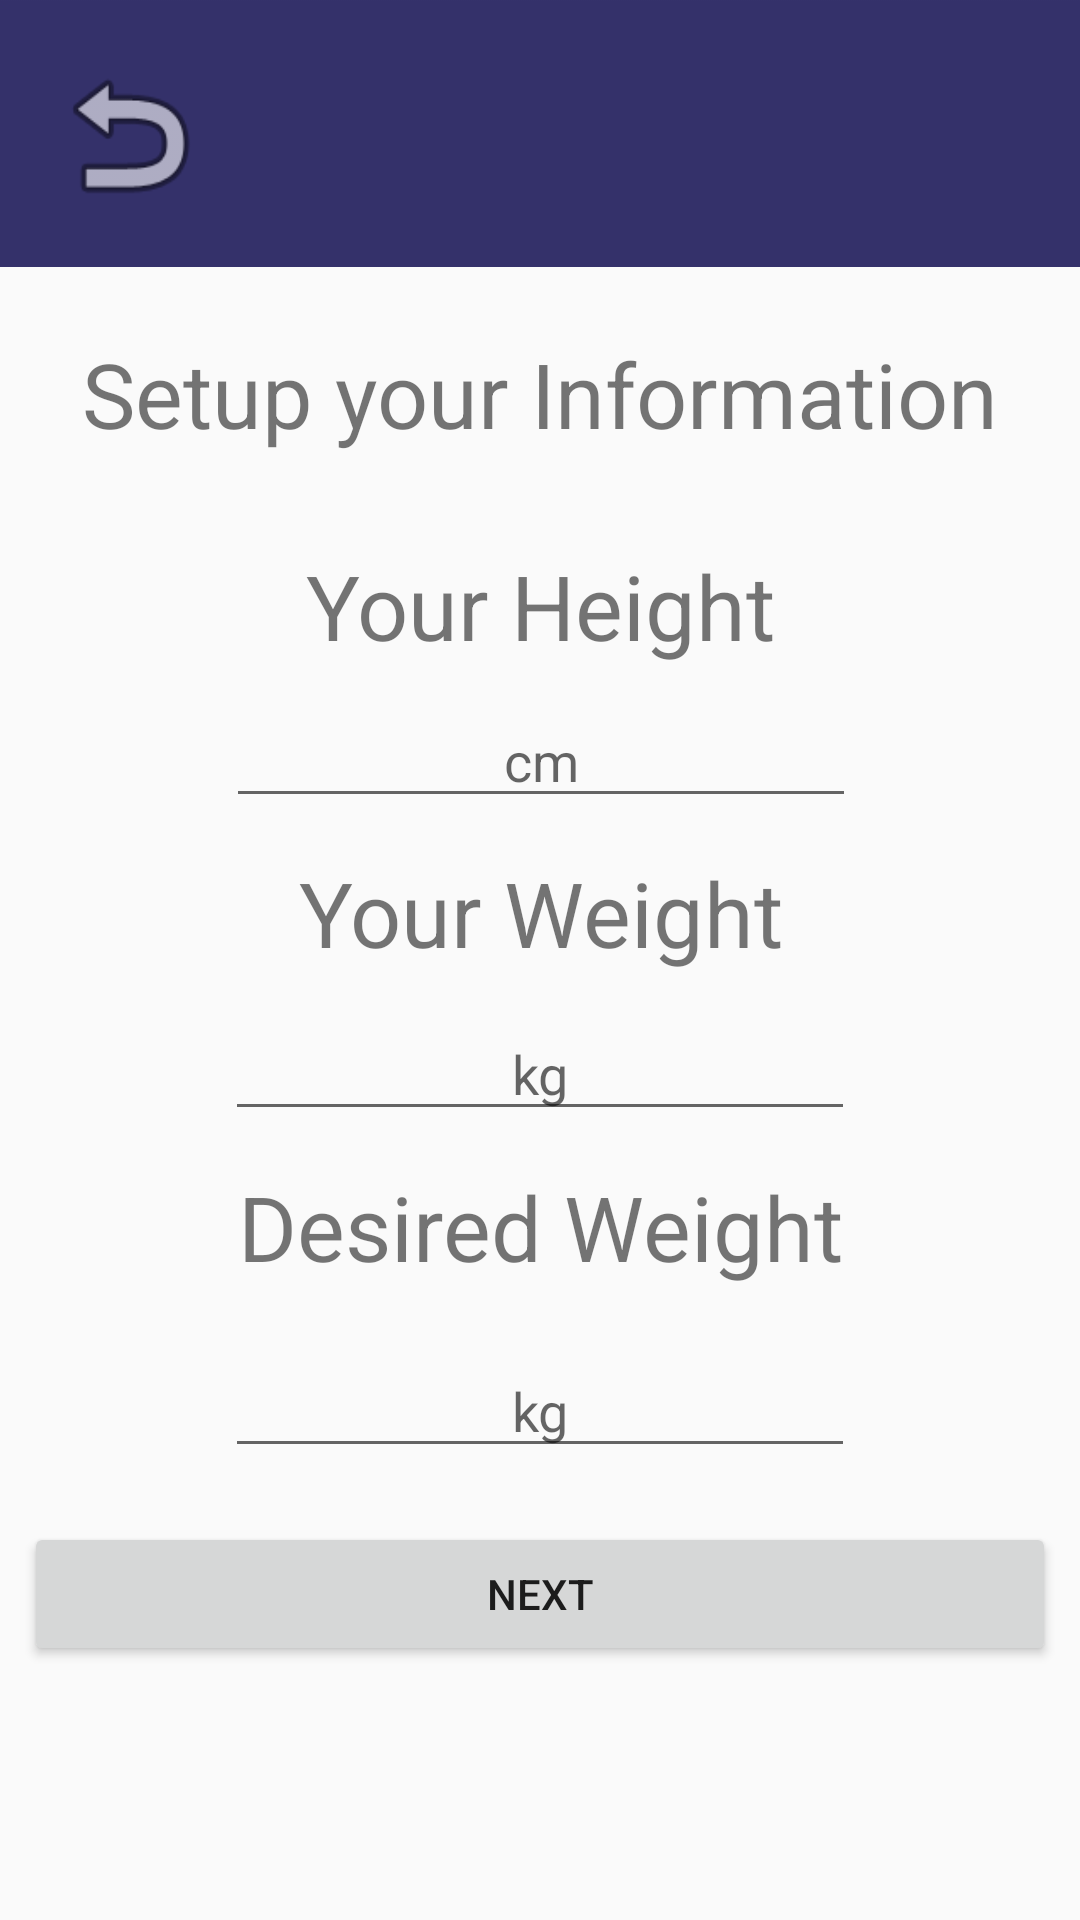

Write the Android layout XML for this screen, with the resource values it uses.
<!-- AndroidManifest.xml: application theme AppTheme.NoActionBar -->
<!-- res/layout/activity_settings.xml -->
<?xml version="1.0" encoding="utf-8"?>
<android.support.constraint.ConstraintLayout xmlns:android="http://schemas.android.com/apk/res/android"
                                             xmlns:app="http://schemas.android.com/apk/res-auto"
                                             xmlns:tools="http://schemas.android.com/tools"
                                             android:layout_width="match_parent"
              android:layout_height="match_parent"
              android:orientation="vertical">

    <ImageView
        android:id="@+id/imageView4"
        android:layout_width="424dp"
        android:layout_height="89dp"
        android:layout_marginLeft="8dp"
        android:layout_marginRight="8dp"
        android:layout_marginTop="0dp"
        app:layout_constraintLeft_toLeftOf="parent"
        app:layout_constraintRight_toRightOf="parent"
        app:layout_constraintTop_toTopOf="parent"
        app:srcCompat="@drawable/bar"
        tools:layout_constraintLeft_creator="1"
        tools:layout_constraintRight_creator="1"
        />

    <Button
        android:id="@+id/button"
        android:layout_width="0dp"
        android:layout_height="wrap_content"
        android:layout_marginBottom="8dp"
        android:layout_marginLeft="8dp"
        android:layout_marginRight="8dp"
        android:layout_marginTop="8dp"
        android:onClick="convertBmi"
        android:text="Next"
        app:layout_constraintBottom_toBottomOf="parent"
        app:layout_constraintHorizontal_bias="0.0"
        app:layout_constraintLeft_toLeftOf="parent"
        app:layout_constraintRight_toRightOf="parent"
        app:layout_constraintTop_toBottomOf="@+id/tbdweight"
        app:layout_constraintVertical_bias="0.114"/>

    <TextView
        android:id="@+id/textView5"
        android:layout_width="265dp"
        android:layout_height="50dp"
        android:layout_marginEnd="8dp"
        android:layout_marginStart="8dp"
        android:gravity="center"
        android:text="Desired Weight"
        android:textAlignment="center"
        android:textSize="30sp"
        android:layout_marginTop="7dp"
        app:layout_constraintTop_toBottomOf="@+id/tbweight"
        app:layout_constraintLeft_toLeftOf="parent"
        android:layout_marginLeft="8dp"
        android:layout_marginRight="8dp"
        app:layout_constraintRight_toRightOf="parent"/>

    <TextView
        android:id="@+id/textView10"
        android:layout_width="267dp"
        android:layout_height="47dp"
        android:layout_marginEnd="8dp"
        android:layout_marginStart="8dp"
        android:gravity="center"
        android:text="Your Weight"
        android:textAlignment="center"
        android:textSize="30sp"
        android:layout_marginTop="8dp"
        app:layout_constraintTop_toBottomOf="@+id/tbheight"
        android:layout_marginLeft="8dp"
        app:layout_constraintLeft_toLeftOf="parent"
        android:layout_marginRight="8dp"
        app:layout_constraintRight_toRightOf="parent"
        app:layout_constraintHorizontal_bias="0.504"/>

    <TextView
        android:id="@+id/textView6"
        android:layout_width="240dp"
        android:layout_height="43dp"
        android:layout_marginEnd="8dp"
        android:layout_marginStart="8dp"
        android:gravity="center"
        android:text="@string/height"
        android:textAlignment="center"
        android:textSize="30sp"
        android:layout_marginLeft="8dp"
        app:layout_constraintLeft_toLeftOf="parent"
        android:layout_marginRight="8dp"
        app:layout_constraintRight_toRightOf="parent"
        android:layout_marginTop="29dp"
        app:layout_constraintTop_toBottomOf="@+id/textView14"/>

    <Button
        android:id="@+id/button2"
        android:layout_width="54dp"
        android:layout_height="58dp"
        android:background="@android:drawable/ic_menu_revert"
        android:onClick="backtogenderoption"
        android:layout_marginLeft="16dp"
        app:layout_constraintLeft_toLeftOf="parent"
        app:layout_constraintTop_toTopOf="parent"
        android:layout_marginTop="16dp"/>

    <TextView
        android:id="@+id/textView14"
        android:layout_width="wrap_content"
        android:layout_height="wrap_content"
        android:layout_marginLeft="8dp"
        android:layout_marginRight="8dp"
        android:text="Setup your Information"
        android:textSize="30sp"
        app:layout_constraintLeft_toLeftOf="parent"
        app:layout_constraintRight_toRightOf="parent"
        app:layout_constraintHorizontal_bias="0.508"
        android:layout_marginTop="22dp"
        app:layout_constraintTop_toBottomOf="@+id/imageView4"/>

    <EditText
        android:id="@+id/tbheight"
        android:layout_width="wrap_content"
        android:layout_height="wrap_content"
        android:ems="10"
        android:hint="cm"
        android:inputType="number"
        android:textAlignment="center"
        android:layout_marginLeft="8dp"
        app:layout_constraintLeft_toLeftOf="parent"
        android:layout_marginRight="8dp"
        app:layout_constraintRight_toRightOf="parent"
        app:layout_constraintHorizontal_bias="0.503"
        android:layout_marginTop="8dp"
        app:layout_constraintTop_toBottomOf="@+id/textView6"/>

    <EditText
        android:id="@+id/tbweight"
        android:layout_width="wrap_content"
        android:layout_height="wrap_content"
        android:ems="10"
        android:hint="kg"
        android:inputType="number"
        android:textAlignment="center"
        android:layout_marginTop="8dp"
        app:layout_constraintTop_toBottomOf="@+id/textView10"
        android:layout_marginLeft="8dp"
        app:layout_constraintLeft_toLeftOf="parent"
        android:layout_marginRight="8dp"
        app:layout_constraintRight_toRightOf="parent"/>

    <EditText
        android:id="@+id/tbdweight"
        android:layout_width="wrap_content"
        android:layout_height="wrap_content"
        android:ems="10"
        android:hint="kg"
        android:inputType="number"
        android:textAlignment="center"
        android:layout_marginTop="14dp"
        app:layout_constraintTop_toBottomOf="@+id/textView5"
        android:layout_marginLeft="8dp"
        app:layout_constraintLeft_toLeftOf="parent"
        android:layout_marginRight="8dp"
        app:layout_constraintRight_toRightOf="parent"/>
</android.support.constraint.ConstraintLayout>
<!-- resources referenced by this layout -->
<resources>
  <!-- drawable bar: png bitmap (drawable-hdpi, 1224 bytes) -->
  <string name="height">Your Height</string>
  <style name="AppTheme.NoActionBar" parent="AppTheme">
  
          <item name="windowActionBar">false</item>
          <item name="windowNoTitle">true</item>
          <item name="android:windowFullscreen">true</item>
      </style>
  <style name="AppTheme" parent="Theme.AppCompat.Light.DarkActionBar">
          
          <item name="colorPrimary">@color/colorPrimary</item>
          <item name="colorPrimaryDark">@color/colorPrimaryDark</item>
          <item name="colorAccent">@color/colorAccent</item>
      </style>
  <color name="colorPrimary">#a8b5ff</color>
  <color name="colorPrimaryDark">#a6a6a6</color>
  <color name="colorAccent">#ff4081</color>
</resources>
